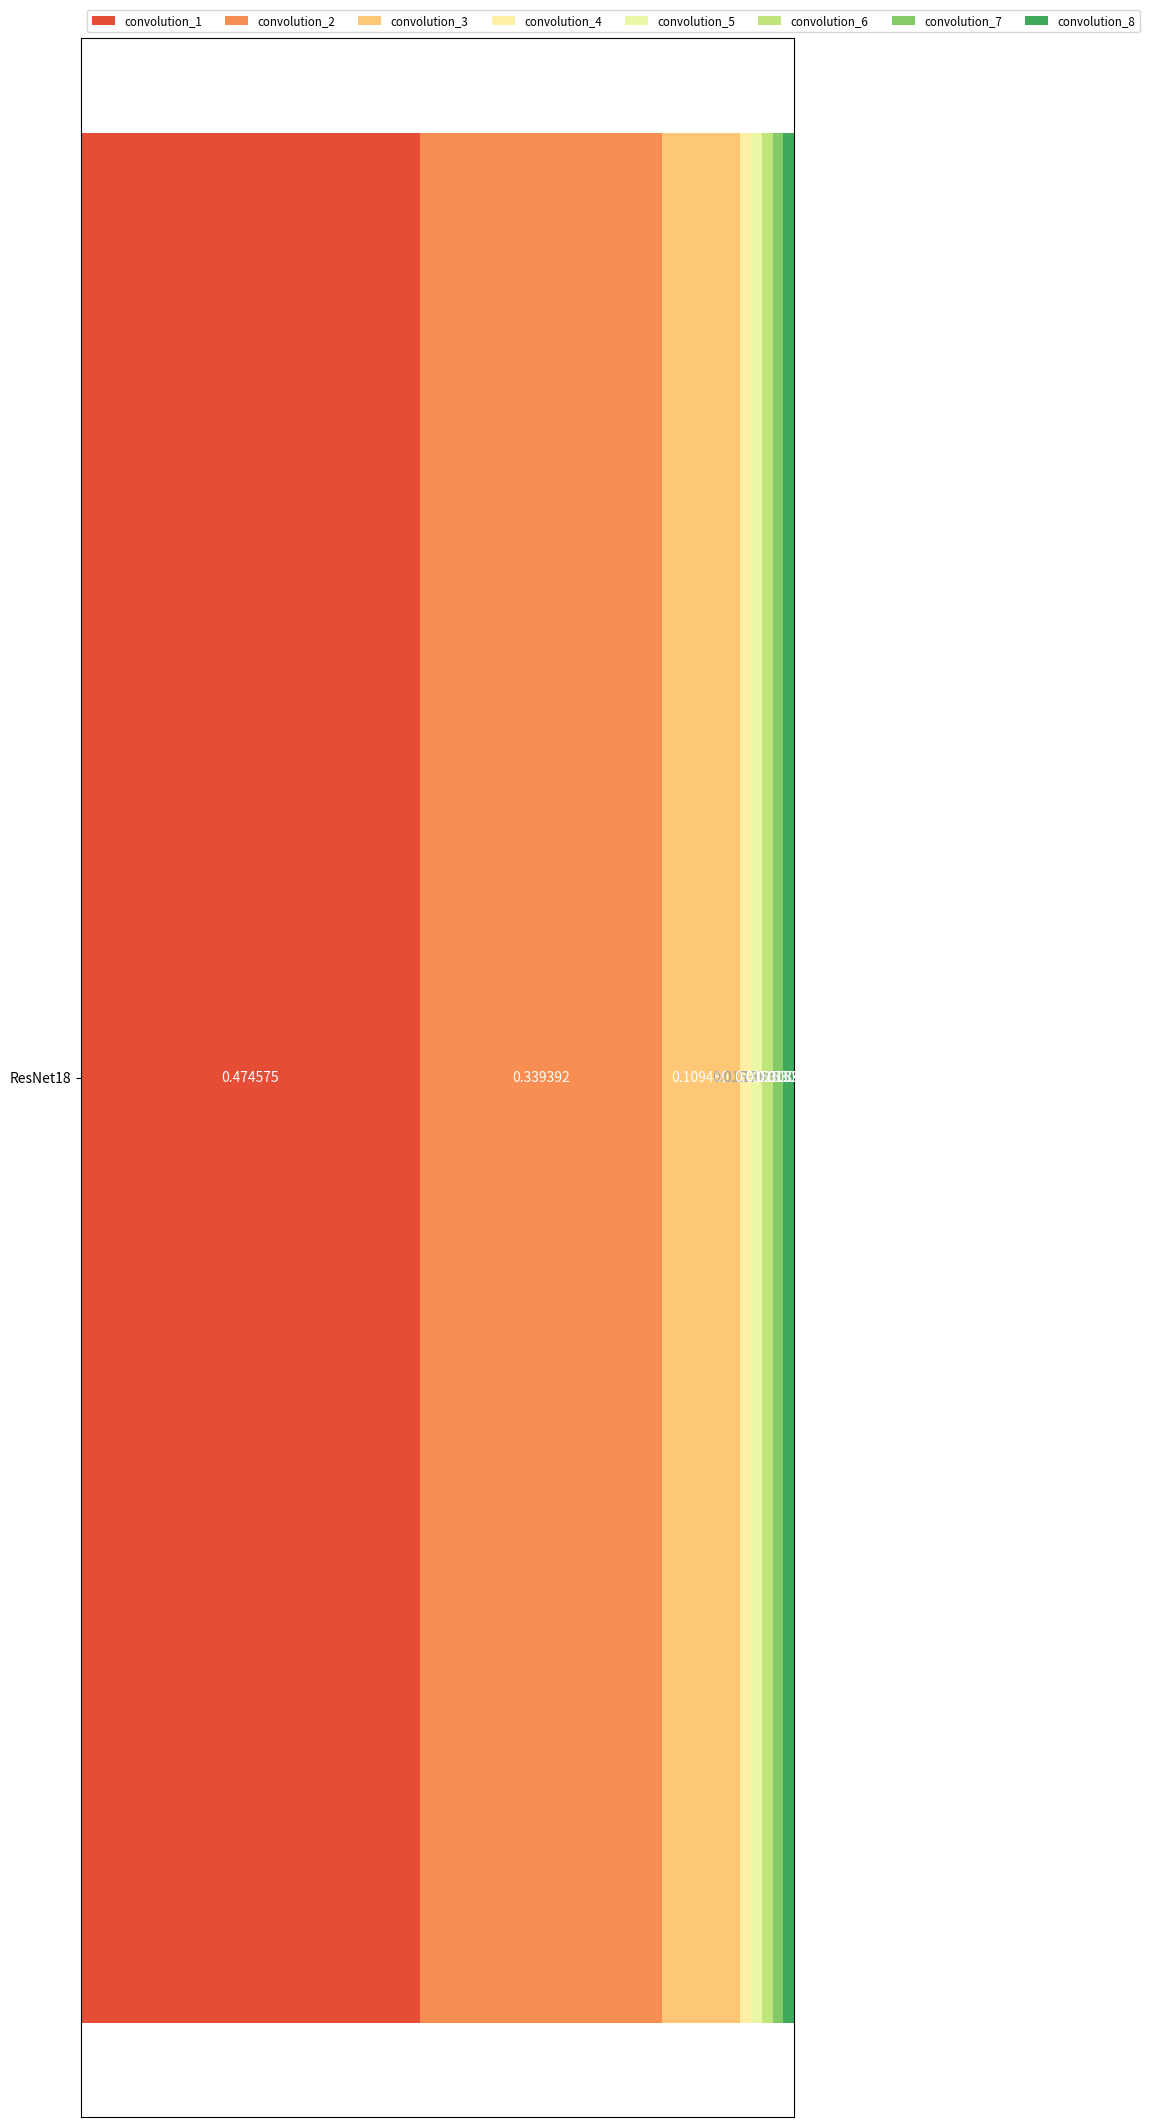

This chart was generated by the following Python code:
"""
=========
Hat graph
=========
This example shows how to create a `hat graph`_ and how to annotate it with
labels.

.. _hat graph: https://doi.org/10.1186/s41235-019-0182-3
"""
import matplotlib
import numpy as np
import matplotlib.pyplot as plt



category_names = ['convolution_1', 'convolution_2', 'convolution_3', 'convolution_4', 'convolution_5', 'convolution_6', 'convolution_7', 'convolution_8']
# c = 1.564+0.124+0.137+0.105+0.305+0.126+0.473+0.068+0.089+0.074+0.136+0.045+0.078+0.045+0.118+0.046+0.216+0.064+0.214+0.065+0.215+0.066+0.214+0.047+1.337+2.459
# results = {
#     'MobileNet': [1.564/c,0.124/c+0.137/c+0.105/c+0.305/c+0.126/c,0.473/c,0.068/c+0.089/c+0.074/c+0.136/c+0.045/c+0.078/c+0.045/c+0.118/c+0.046/c+0.216/c+0.064/c+0.214/c+0.065/c,0.215/c,0.066/c+0.214/c+0.047/c,1.337/c,2.459/c]
# }
c = 93+66.509+21.456+3.0+3.0+3.0+3.0+3.0
results = {
    'ResNet18': [93/c,66.509/c,21.456/c,3.0/c,3.0/c,3.0/c,3.0/c,3.0/c]
}
# print(np.array(list(results.values())))
# data_cum = np.array(list(results.values())).cumsum()
# print(data_cum)
def survey(results, category_names):
    """
    Parameters
    ----------
    results : dict
        A mapping from question labels to a list of answers per category.
        It is assumed all lists contain the same number of entries and that
        it matches the length of *category_names*.
    category_names : list of str
        The category labels.
    """
    labels = list(results.keys())
    data = np.array(list(results.values()))
    data_cum = data.cumsum(axis=1)
    category_colors = plt.get_cmap('RdYlGn')(
        np.linspace(0.15, 0.85, data.shape[1]))

    fig, ax = plt.subplots(figsize=(9.2, 27))
    ax.invert_yaxis()
    ax.xaxis.set_visible(False)
    ax.set_xlim(0, np.sum(data, axis=1).max())

    for i, (colname, color) in enumerate(zip(category_names, category_colors)):
        widths = data[:, i]
        starts = data_cum[:, i] - widths
        rects = ax.barh(labels, widths, left=starts, height=0.5,
                        label=colname, color=color)

        r, g, b, _ = color
        text_color = 'white' if r * g * b < 0.5 else 'darkgrey'
        ax.bar_label(rects, label_type='center', color=text_color)
    ax.legend(ncol=len(category_names), bbox_to_anchor=(0, 1),
              loc='lower left', fontsize='small')

    return fig, ax


survey(results, category_names)
plt.show()